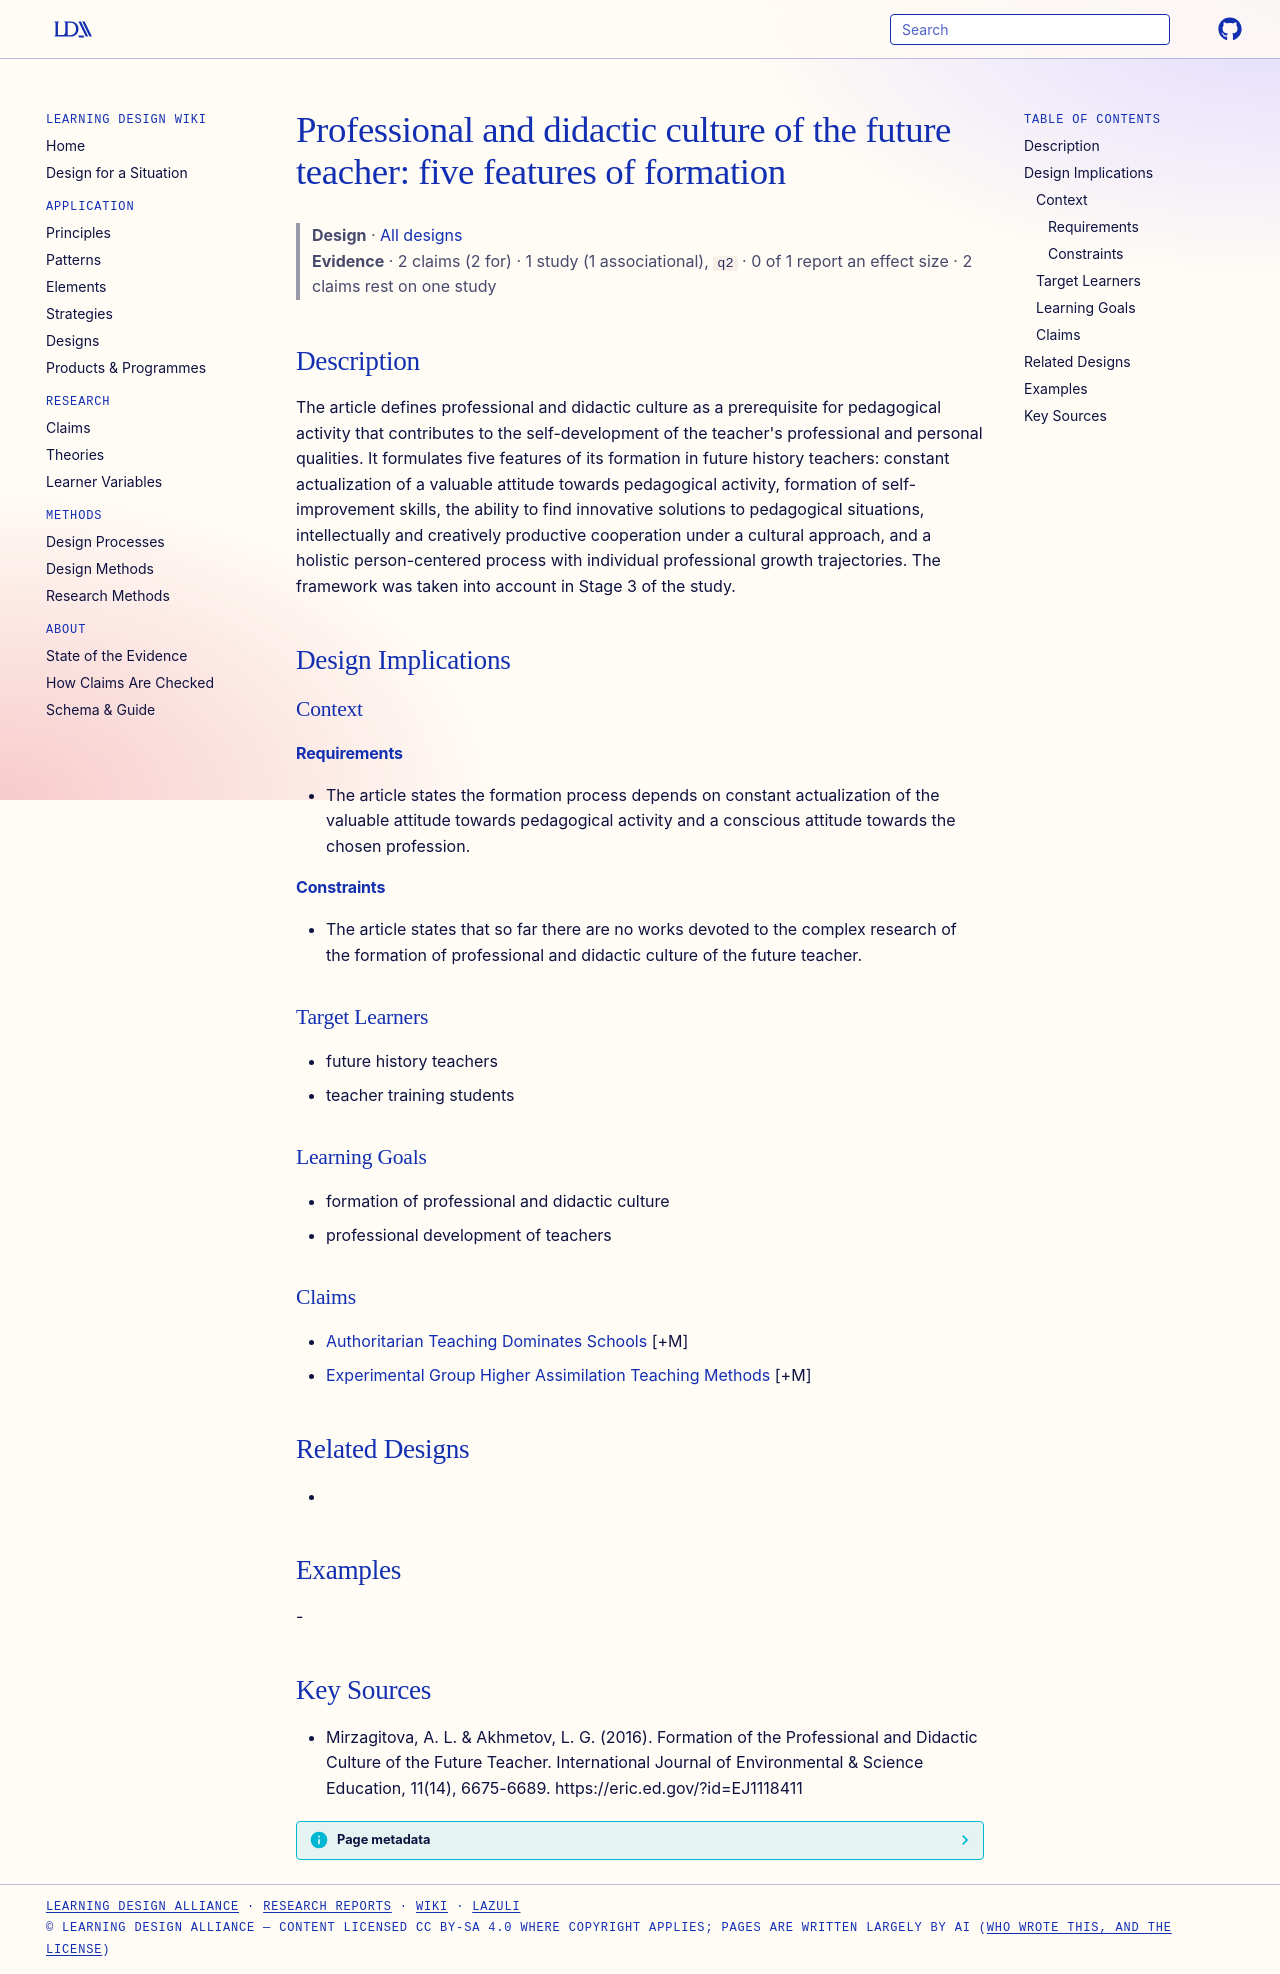

repository: Learning-Design-Alliance/learning-wiki · page: designs/professional-didactic-culture-future-teacher/index.html · generator: mkdocs

---
type: design
id: professional-didactic-culture-future-teacher
title: "Professional and didactic culture of the future teacher: five features of formation"
description: "The article defines professional and didactic culture as a prerequisite for pedagogical activity that contributes to the self-development of the teacher's professional and personal qualities."
status: review
generated:
  by: "process:settle-candidates"
  at: 2026-11-03
sources:
  - id: mirzagitova-2016
    resource: "https://eric.ed.gov/?id=EJ1118411"
    title: "Mirzagitova, A. L. & Akhmetov, L. G. (2016). Formation of the Professional and Didactic Culture of the Future Teacher. International Journal of Environmental & Science Education, 11(14), 6675-6689. https://eric.ed.gov/?id=EJ1118411"
    author: "Mirzagitova, A. L. & Akhmetov, L. G"
---

# Professional and didactic culture of the future teacher: five features of formation

> **Design** · [All designs](index.md)
> **Evidence** · 2 claims (2 for) · 1 study (1 associational), `q2` · 0 of 1 report an effect size · 2 claims rest on one study

## Description
The article defines professional and didactic culture as a prerequisite for pedagogical activity that contributes to the self-development of the teacher's professional and personal qualities. It formulates five features of its formation in future history teachers: constant actualization of a valuable attitude towards pedagogical activity, formation of self-improvement skills, the ability to find innovative solutions to pedagogical situations, intellectually and creatively productive cooperation under a cultural approach, and a holistic person-centered process with individual professional growth trajectories. The framework was taken into account in Stage 3 of the study.

## Design Implications

### Context
#### Requirements
- The article states the formation process depends on constant actualization of the valuable attitude towards pedagogical activity and a conscious attitude towards the chosen profession.
#### Constraints
- The article states that so far there are no works devoted to the complex research of the formation of professional and didactic culture of the future teacher.

### Target Learners
- future history teachers
- teacher training students

### Learning Goals
- formation of professional and didactic culture
- professional development of teachers

### Claims
- [Authoritarian Teaching Dominates Schools](../claims/authoritarian-teaching-dominates-schools.md) [+M]
- [Experimental Group Higher Assimilation Teaching Methods](../claims/experimental-group-higher-assimilation-teaching-methods.md) [+M]

## Related Designs
- 

## Examples
-

## Key Sources
- Mirzagitova, A. L. & Akhmetov, L. G. (2016). Formation of the Professional and Didactic Culture of the Future Teacher. International Journal of Environmental & Science Education, 11(14), 6675-6689. https://eric.ed.gov/?id=EJ1118411
